Image classification data set "Images" (mustafa-droid18/Lego_Brick_Classification on GitHub). Class labels (20): brick 1x1, brick 1x2, brick 1x3, brick 1x4, brick 2x2, brick 2x2 L-shape, brick 2x2 slope, brick 2x3, brick 2x4, plate 1x1, plate 1x1 round, plate 1x1 slope, plate 1x2, plate 1x2 grill, plate 1x3, plate 1x4, plate 2x2, plate 2x2 L-shape, plate 2x3, plate 2x4.

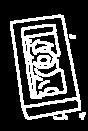
Label: plate 1x2

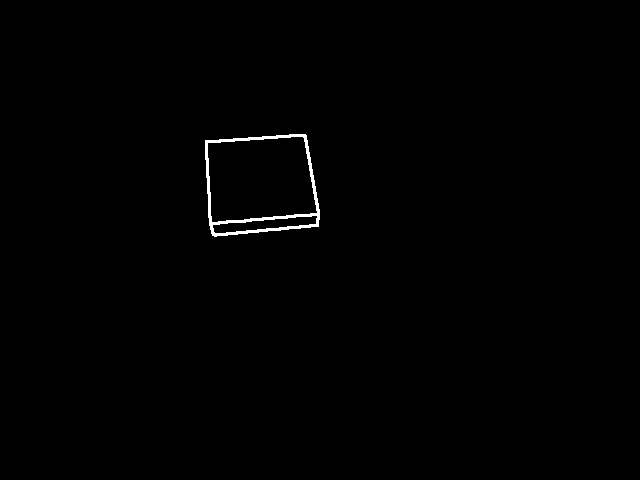
Label: plate 2x2

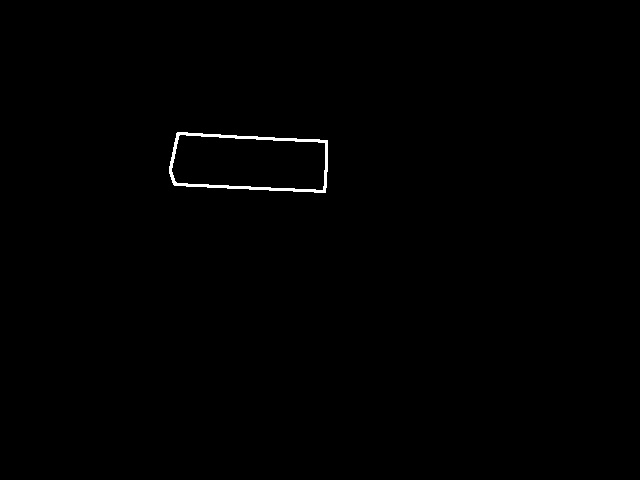
Label: plate 1x3

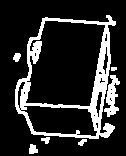
Label: brick 1x2

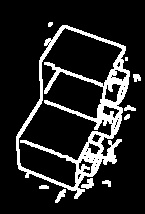
Label: brick 2x2 L-shape

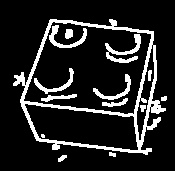
Label: brick 2x2
